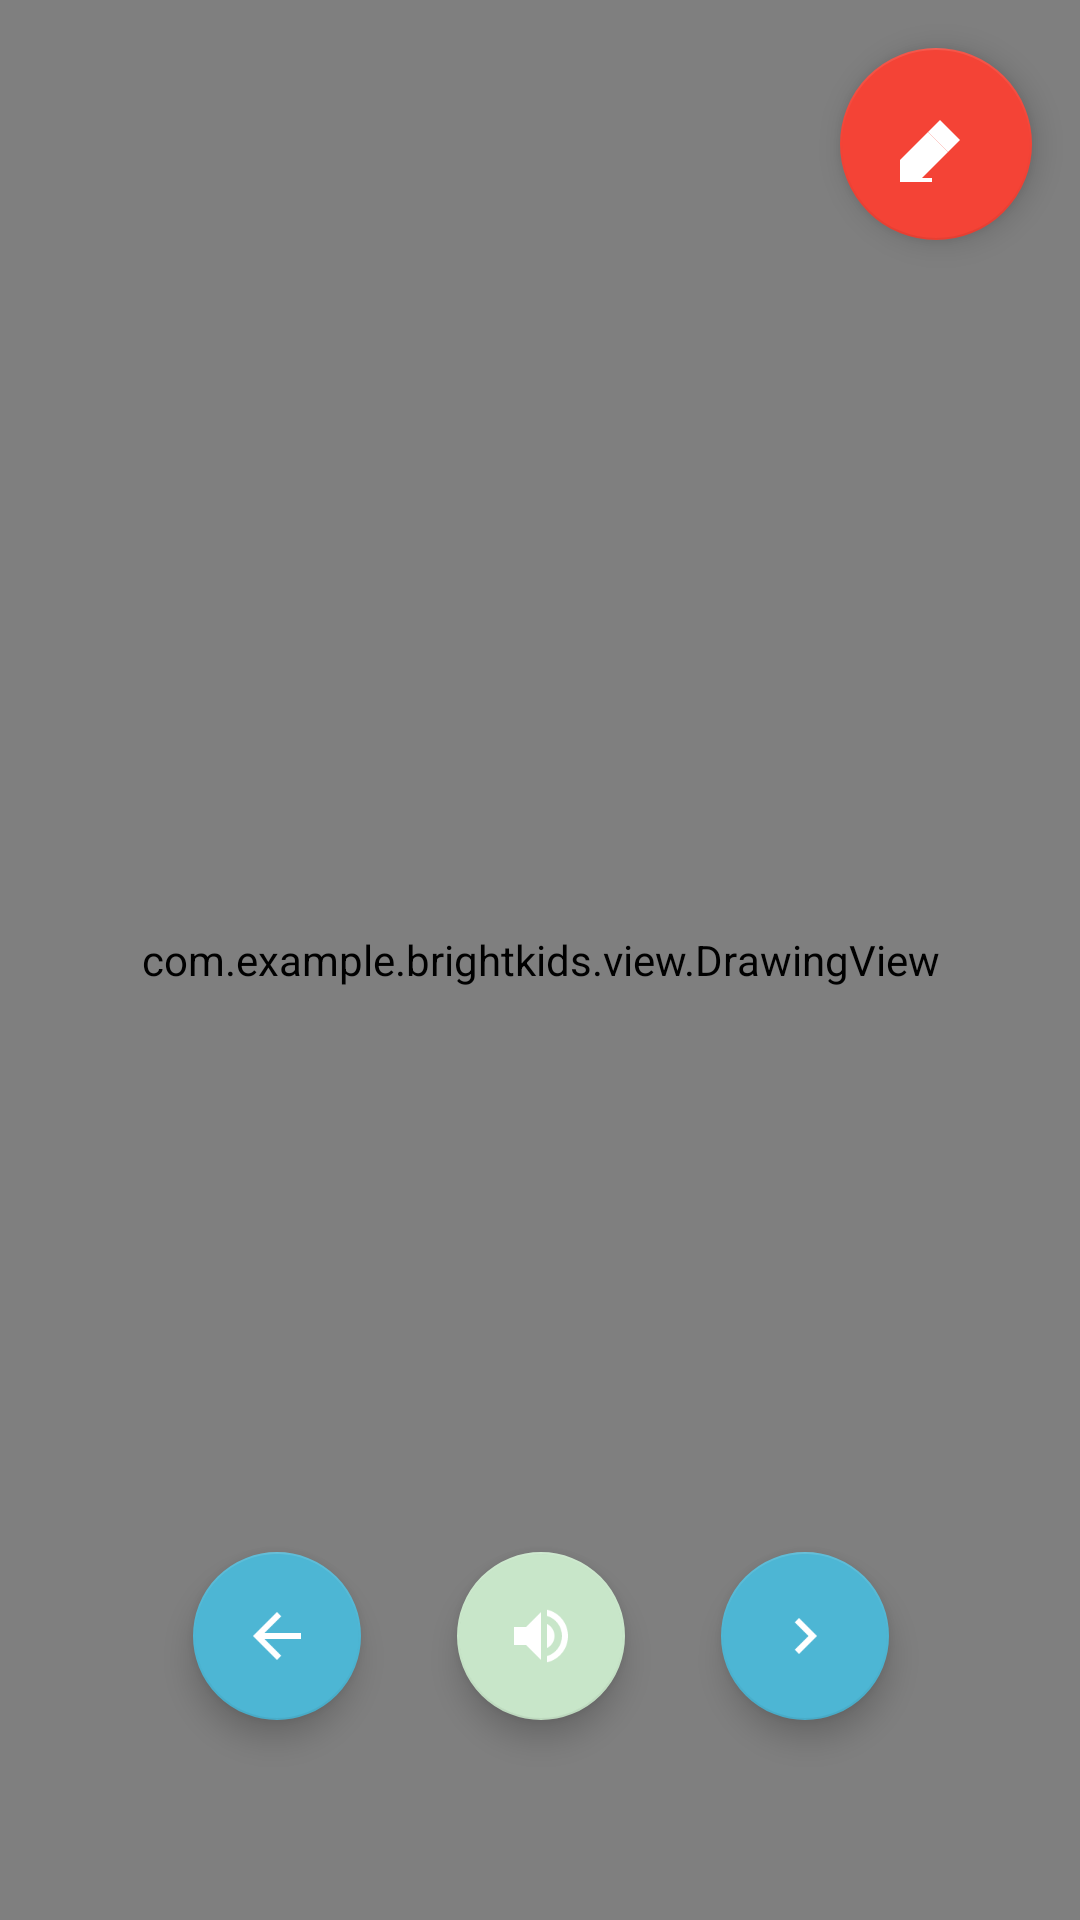

Here is an Android app screen rendered from its layout file. Give the layout XML and the strings, colors and styles it references.
<!-- AndroidManifest.xml: application theme Theme.BrightKids -->
<!-- res/layout/activity_drawing.xml -->
<?xml version="1.0" encoding="utf-8"?>
<androidx.constraintlayout.widget.ConstraintLayout
    xmlns:android="http://schemas.android.com/apk/res/android"
    xmlns:app="http://schemas.android.com/apk/res-auto"
    xmlns:tools="http://schemas.android.com/tools"
    android:layout_width="match_parent"
    android:layout_height="match_parent"
    android:background="@color/onboarding_bg">

    
    <com.google.android.material.card.MaterialCardView
        android:id="@+id/cardDrawing"
        android:layout_width="0dp"
        android:layout_height="0dp"
        android:layout_margin="0dp"
        app:cardCornerRadius="0dp"
        app:cardElevation="0dp"
        app:cardBackgroundColor="@color/white"
        app:layout_constraintTop_toTopOf="parent"
        app:layout_constraintBottom_toBottomOf="parent"
        app:layout_constraintStart_toStartOf="parent"
        app:layout_constraintEnd_toEndOf="parent">

        <FrameLayout
            android:layout_width="match_parent"
            android:layout_height="match_parent"
            android:padding="0dp">

            <com.example.brightkids.view.DrawingView
                android:id="@+id/drawingView"
                android:layout_width="match_parent"
                android:layout_height="match_parent"/>

            
            <com.google.android.material.floatingactionbutton.FloatingActionButton
                android:id="@+id/btnClear"
                android:layout_width="wrap_content"
                android:layout_height="wrap_content"
                android:layout_margin="16dp"
                android:src="@drawable/ic_eraser"
                app:fabCustomSize="64dp"
                app:maxImageSize="32dp"
                app:tint="@color/white"
                app:backgroundTint="@color/red_500"
                android:contentDescription="@string/clear"
                android:layout_gravity="top|end" />

        </FrameLayout>
    </com.google.android.material.card.MaterialCardView>

    
    <LinearLayout
        android:id="@+id/actionButtons"
        android:layout_width="402dp"
        android:layout_height="141dp"
        android:layout_marginBottom="24dp"
        android:elevation="12dp"
        android:gravity="center"
        android:orientation="horizontal"
        android:padding="16dp"
        app:layout_constraintBottom_toBottomOf="parent"
        app:layout_constraintEnd_toEndOf="parent"
        app:layout_constraintStart_toStartOf="parent">

        
        <com.google.android.material.floatingactionbutton.FloatingActionButton
            android:id="@+id/btnBackLetter"
            android:layout_width="wrap_content"
            android:layout_height="wrap_content"
            android:contentDescription="@string/back"
            android:src="@drawable/ic_back_arrow"
            app:backgroundTint="@color/blue_500"
            app:fabSize="normal"
            app:tint="@color/white" />

        
        <com.google.android.material.floatingactionbutton.FloatingActionButton
            android:id="@+id/btnPlaySound"
            android:layout_width="wrap_content"
            android:layout_height="wrap_content"
            android:layout_marginStart="32dp"
            android:layout_marginEnd="32dp"
            android:contentDescription="@string/play_sound"
            android:src="@drawable/ic_play_sound"
            app:backgroundTint="@color/green_500"
            app:fabSize="normal"
            app:tint="@color/white" />

        
        <com.google.android.material.floatingactionbutton.FloatingActionButton
            android:id="@+id/btnNextLetter"
            android:layout_width="wrap_content"
            android:layout_height="wrap_content"
            android:contentDescription="@string/next"
            android:src="@drawable/ic_next_arrow"
            app:backgroundTint="@color/blue_500"
            app:fabSize="normal"
            app:tint="@color/white" />
    </LinearLayout>

</androidx.constraintlayout.widget.ConstraintLayout>
<!-- resources referenced by this layout -->
<resources>
  <color name="blue_500">#FF4DB6D4</color>
  <color name="green_500">#FFC8E6C9</color>
  <color name="onboarding_bg">#FFB0E0E6</color>
  <color name="red_500">#FFF44336</color>
  <color name="white">#FFFFFFFF</color>
  <!-- drawable ic_back_arrow (drawable) -->
  <vector xmlns:android="http://schemas.android.com/apk/res/android"
      android:width="24dp"
      android:height="24dp"
      android:viewportWidth="24"
      android:viewportHeight="24">
      <path
          android:fillColor="#FFFFFF"
          android:pathData="M20,11H7.83l5.59,-5.59L12,4l-8,8 8,8 1.41,-1.41L7.83,13H20v-2z"/>
  </vector>
  <!-- drawable ic_eraser (drawable) -->
  <?xml version="1.0" encoding="utf-8"?>
  <vector xmlns:android="http://schemas.android.com/apk/res/android"
      android:width="24dp"
      android:height="24dp"
      android:viewportWidth="24"
      android:viewportHeight="24">
  
      
      <path
          android:fillColor="#FFFFFF"
          android:pathData="M3,16l7,-7 5,5 -7,7H3z" />
  
      <path
          android:fillColor="#FFE0B2"
          android:pathData="M10,9l3,-3 5,5 -3,3z" />
  
      
      <path
          android:strokeColor="#FFFFFF"
          android:strokeWidth="1"
          android:pathData="M3,21h8" />
  
  </vector>
  <!-- drawable ic_next_arrow (drawable) -->
  <vector xmlns:android="http://schemas.android.com/apk/res/android"
      android:width="24dp"
      android:height="24dp"
      android:viewportWidth="24"
      android:viewportHeight="24">
      <path
          android:fillColor="#FFFFFFFF"
          android:pathData="M8.59,16.59L13.17,12 8.59,7.41 10,6l6,6 -6,6 -1.41,-1.41z"/>
  </vector>
  <!-- drawable ic_play_sound (drawable) -->
  <vector xmlns:android="http://schemas.android.com/apk/res/android"
      android:width="24dp"
      android:height="24dp"
      android:viewportWidth="24"
      android:viewportHeight="24">
      <path
          android:fillColor="#FFFFFF"
          android:pathData="M3,9v6h4l5,5V4L7,9H3zM16.5,12c0,-1.77 -1.02,-3.29 -2.5,-4.03v8.05c1.48,-0.73 2.5,-2.25 2.5,-4.02zM14,3.23v2.06c2.89,0.86 5,3.54 5,6.71s-2.11,5.85 -5,6.71v2.06c4.01,-0.91 7,-4.49 7,-8.77s-2.99,-7.86 -7,-8.77z"/>
  </vector>
  <string name="back">Retour</string>
  <string name="clear">Effacer</string>
  <string name="next">Suivant</string>
  <string name="play_sound">Écouter le son</string>
  <style name="Theme.BrightKids" parent="Theme.MaterialComponents.DayNight.NoActionBar">
          <item name="colorPrimary">@color/purple_500</item>
          <item name="colorPrimaryVariant">@color/purple_700</item>
          <item name="colorOnPrimary">@color/white</item>
          <item name="colorSecondary">@color/teal_200</item>
          <item name="colorSecondaryVariant">@color/teal_700</item>
          <item name="colorOnSecondary">@color/black</item>
          <item name="android:statusBarColor">@android:color/transparent</item>
          <item name="android:windowLightStatusBar">true</item>
          <item name="fontFamily">@font/comic_sans</item>
      </style>
  <color name="purple_500">#FF6200EE</color>
  <color name="purple_700">#FF3700B3</color>
  <color name="teal_200">#FF8BD2E3</color>
  <color name="teal_700">#FF018786</color>
  <color name="black">#FF000000</color>
</resources>
